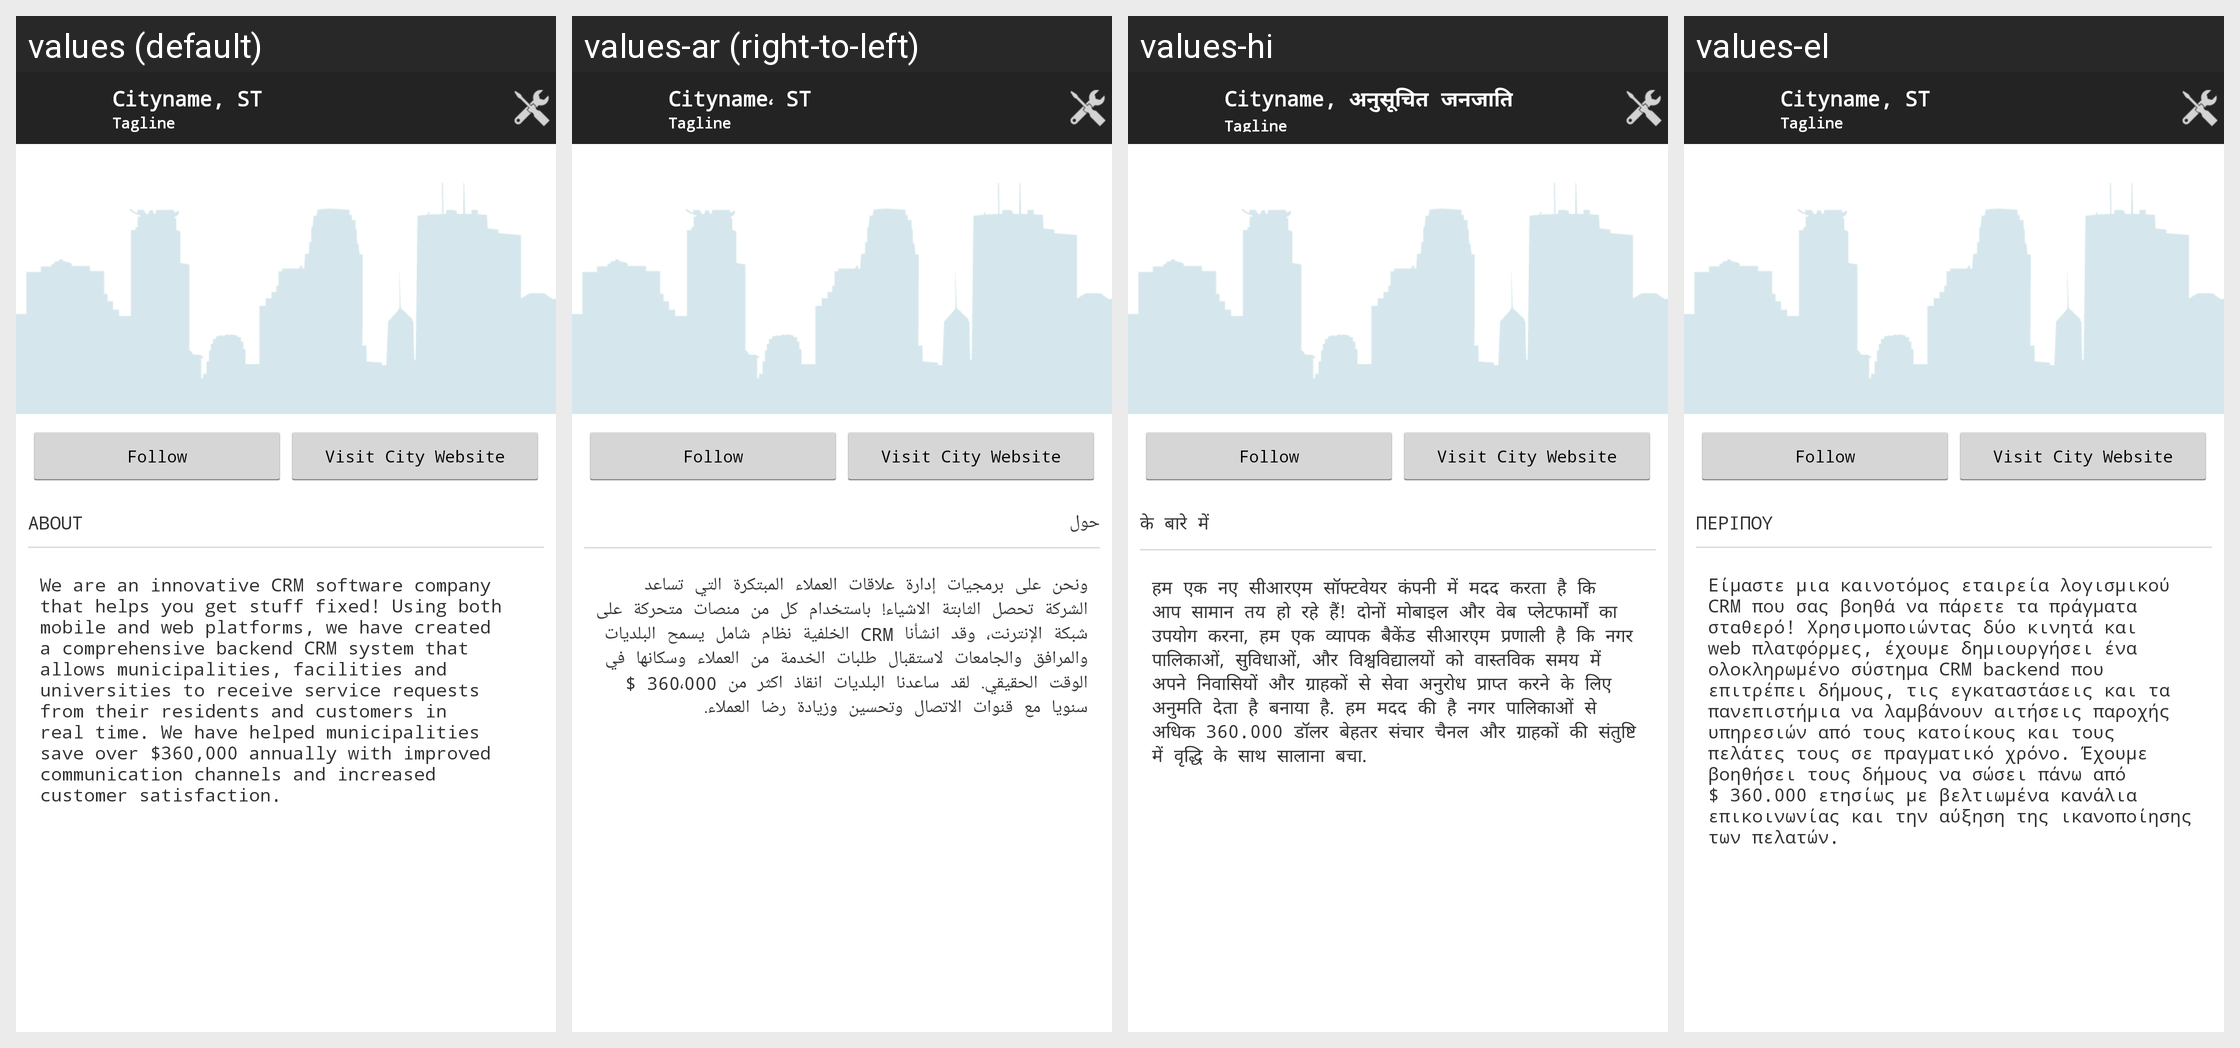

The Android screen above is rendered under several locales of the same app. Produce the string resources it draws, with the default and per-locale values.
Android screen res/layout/citydetails.xml rendered under 4 locales, left to right: values (default), values-ar (right-to-left), values-hi, values-el. Device: Nexus 5 (rendered at 1080×1920; each locale shown at half size, 540×960, under a caption strip naming it); theme MainTheme.
Other locales in the repository, not shown: values-de, values-en, values-es, values-fr, values-it, values-ja, values-ko, values-pl, values-pt, values-ru, values-sr, values-tr, values-vi, values-zh.
Strings drawn on this screen, with the default value and each locale's value (text and hints the layout hard-codes, and strings that could not be matched under every locale, appear in the picture but are not listed):

cityName
  values: Cityname, ST
  values-ar: Cityname، ST
  values-hi: Cityname, अनुसूचित जनजाति
  values-el: Cityname, ST

about
  values: ABOUT
  values-ar: حول
  values-hi: के बारे में
  values-el: Περίπου

aboutPublicstuffLong
  values: We are an innovative CRM software company that helps you get stuff fixed! Using both mobile and web platforms, we have created a comprehensive backend CRM system that allows municipalities, facilities and universities to receive service requests from their residents and customers in real time. We have helped municipalities save over $360,000 annually with improved communication channels and …[clipped]
  values-ar: ونحن على برمجيات إدارة علاقات العملاء المبتكرة التي تساعد الشركة تحصل الثابتة الاشياء! باستخدام كل من منصات متحركة على شبكة الإنترنت، وقد انشأنا CRM الخلفية نظام شامل يسمح البلديات والمرافق والجامعات لاستقبال طلبات الخدمة من العملاء وسكانها في الوقت الحقيقي. لقد ساعدنا البلديات انقاذ اكثر من 360،000 $ سنويا مع قنوات الاتصال وتحسين وزيادة رضا العملاء.
  values-hi: हम एक नए सीआरएम सॉफ्टवेयर कंपनी में मदद करता है कि आप सामान तय हो रहे हैं! दोनों मोबाइल और वेब प्लेटफार्मों का उपयोग करना, हम एक व्यापक बैकेंड सीआरएम प्रणाली है कि नगर पालिकाओं, सुविधाओं, और विश्वविद्यालयों को वास्तविक समय में अपने निवासियों और ग्राहकों से सेवा अनुरोध प्राप्त करने के लिए अनुमति देता है बनाया है. हम मदद की है नगर पालिकाओं से अधिक 360.000 डॉलर बेहतर संचार चैनल और ग्राहकों की …[clipped]
  values-el: Είμαστε μια καινοτόμος εταιρεία λογισμικού CRM που σας βοηθά να πάρετε τα πράγματα σταθερό! Χρησιμοποιώντας δύο κινητά και web πλατφόρμες, έχουμε δημιουργήσει ένα ολοκληρωμένο σύστημα CRM backend που επιτρέπει δήμους, τις εγκαταστάσεις και τα πανεπιστήμια να λαμβάνουν αιτήσεις παροχής υπηρεσιών από τους κατοίκους και τους πελάτες τους σε πραγματικό χρόνο. Έχουμε βοηθήσει τους δήμους να σώσει πάνω …[clipped]
